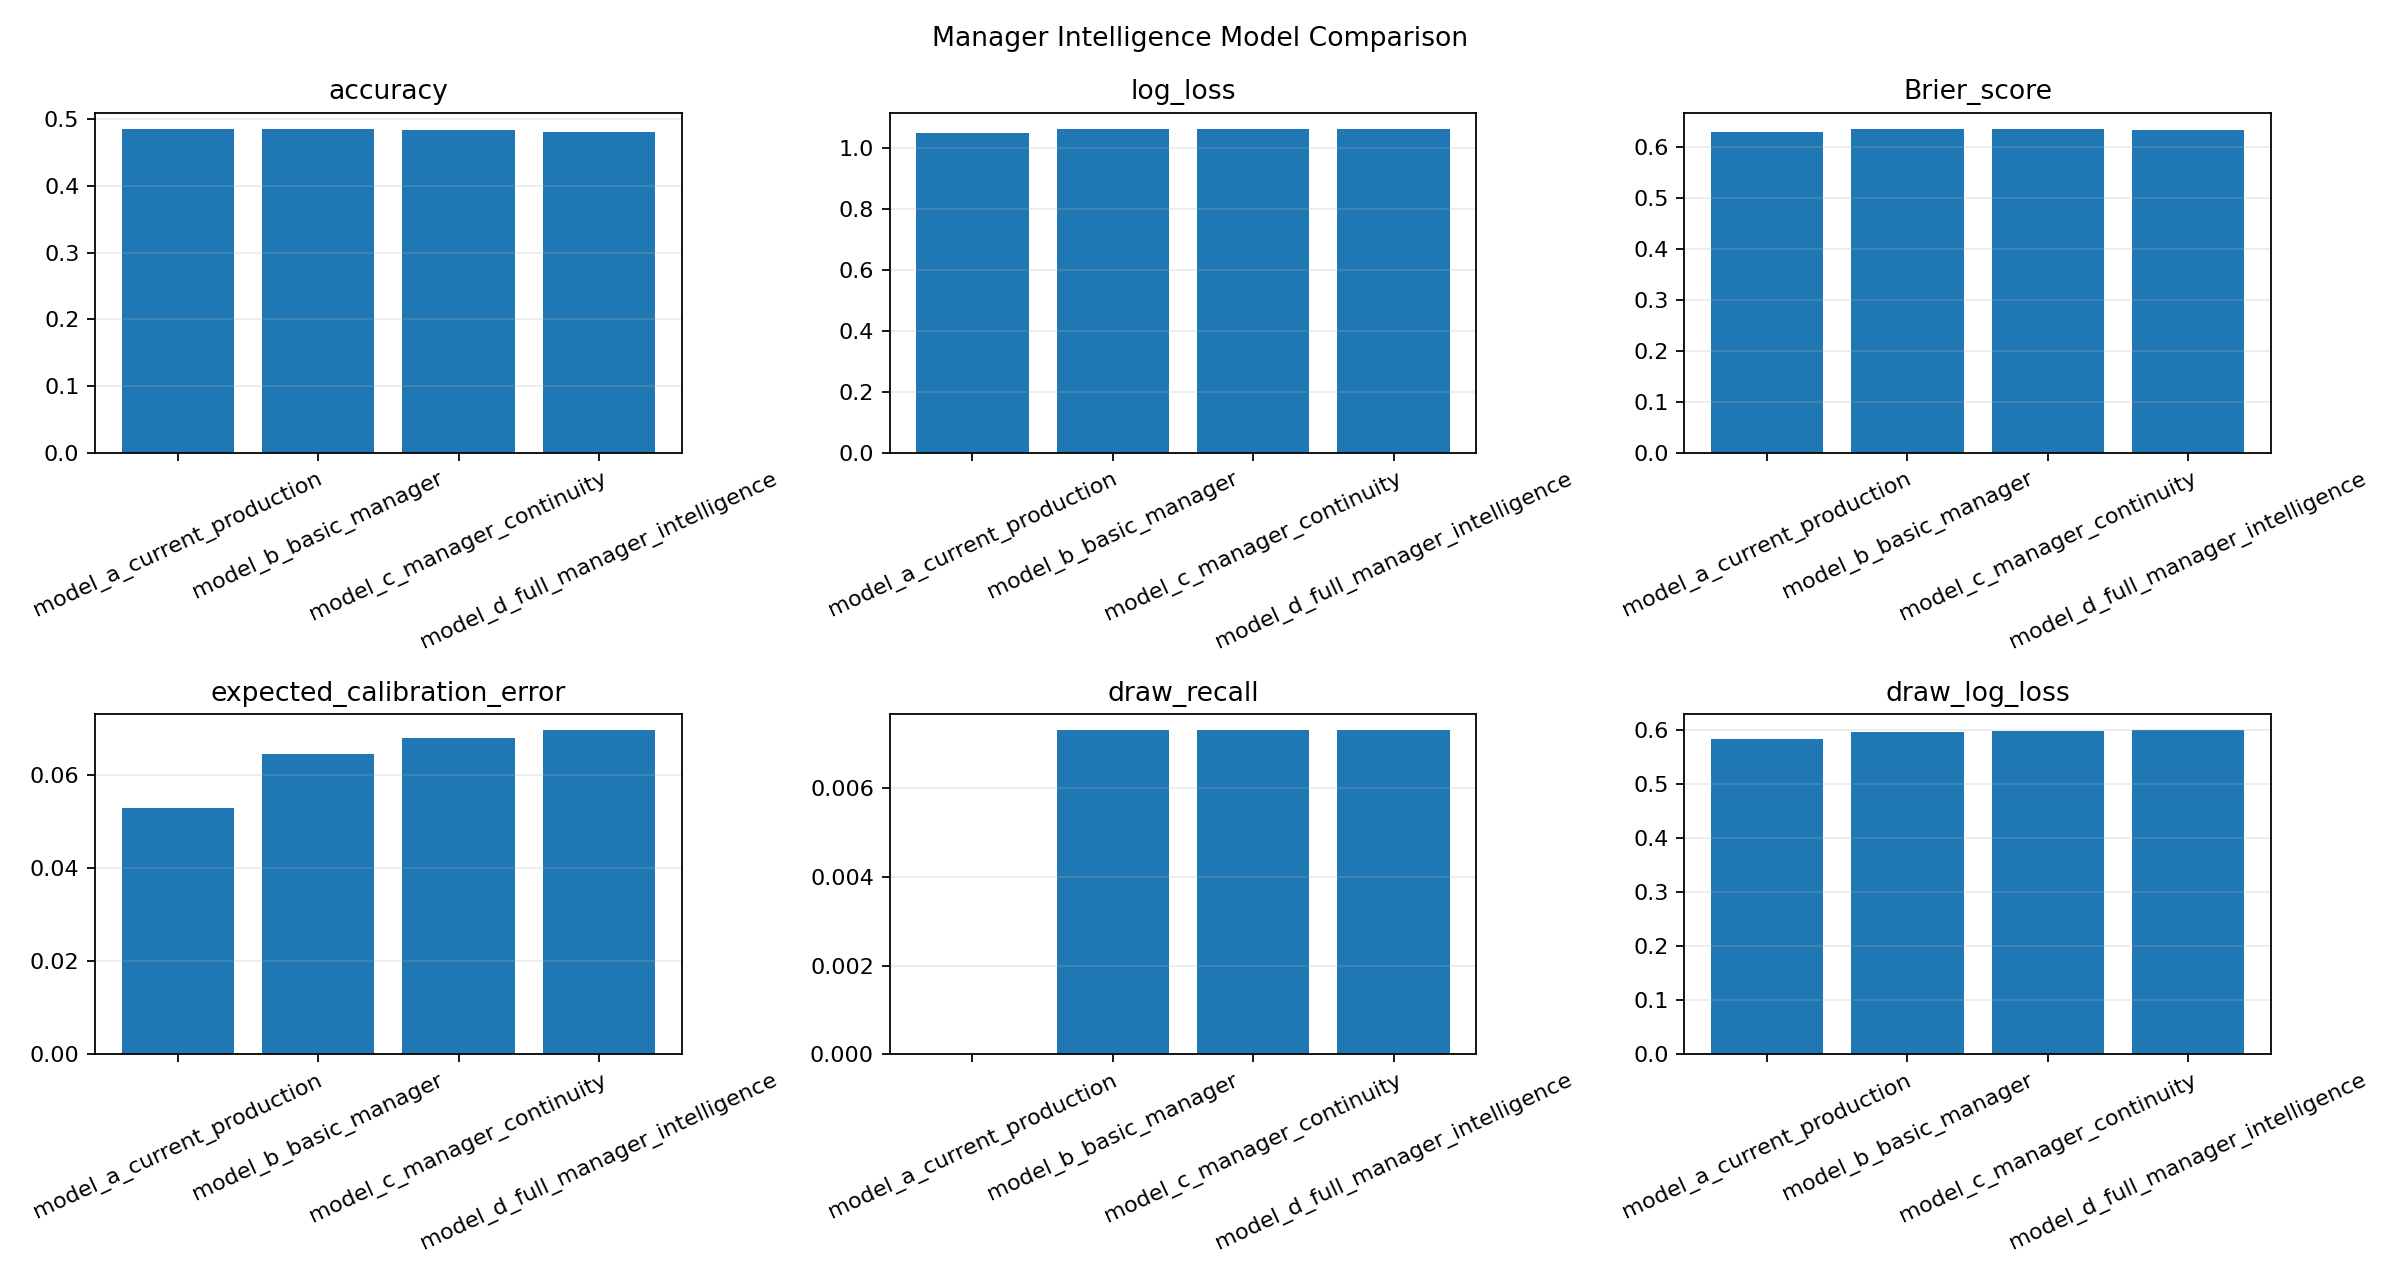

Data behind this chart, as committed beside it:
experiment_id, model_version, features_added, train_period, test_period, accuracy, log_loss, Brier_score, calibration_score, expected_calibration_error, draw_recall, draw_log_loss
model_a_current_production_20260608_1419…, model_a_current_production, home_team_points_last_5|away_team_points…, 2019-08-09 to 2025-01-25, 2025-01-26 to 2026-05-24, 0.486, 1.049, 0.6295, 0.05279, 0.05279, 0.0, 0.5844
model_b_basic_manager_20260608_141955, model_b_basic_manager, home_team_points_last_5|away_team_points…, 2019-08-09 to 2025-01-25, 2025-01-26 to 2026-05-24, 0.486, 1.061, 0.6357, 0.06445, 0.06445, 0.007299, 0.5969
model_c_manager_continuity_20260608_1419…, model_c_manager_continuity, home_team_points_last_5|away_team_points…, 2019-08-09 to 2025-01-25, 2025-01-26 to 2026-05-24, 0.4841, 1.062, 0.6359, 0.06794, 0.06794, 0.007299, 0.5993
model_d_full_manager_intelligence_202606…, model_d_full_manager_intelligence, home_team_points_last_5|away_team_points…, 2019-08-09 to 2025-01-25, 2025-01-26 to 2026-05-24, 0.4804, 1.06, 0.6343, 0.06955, 0.06955, 0.007299, 0.5998
